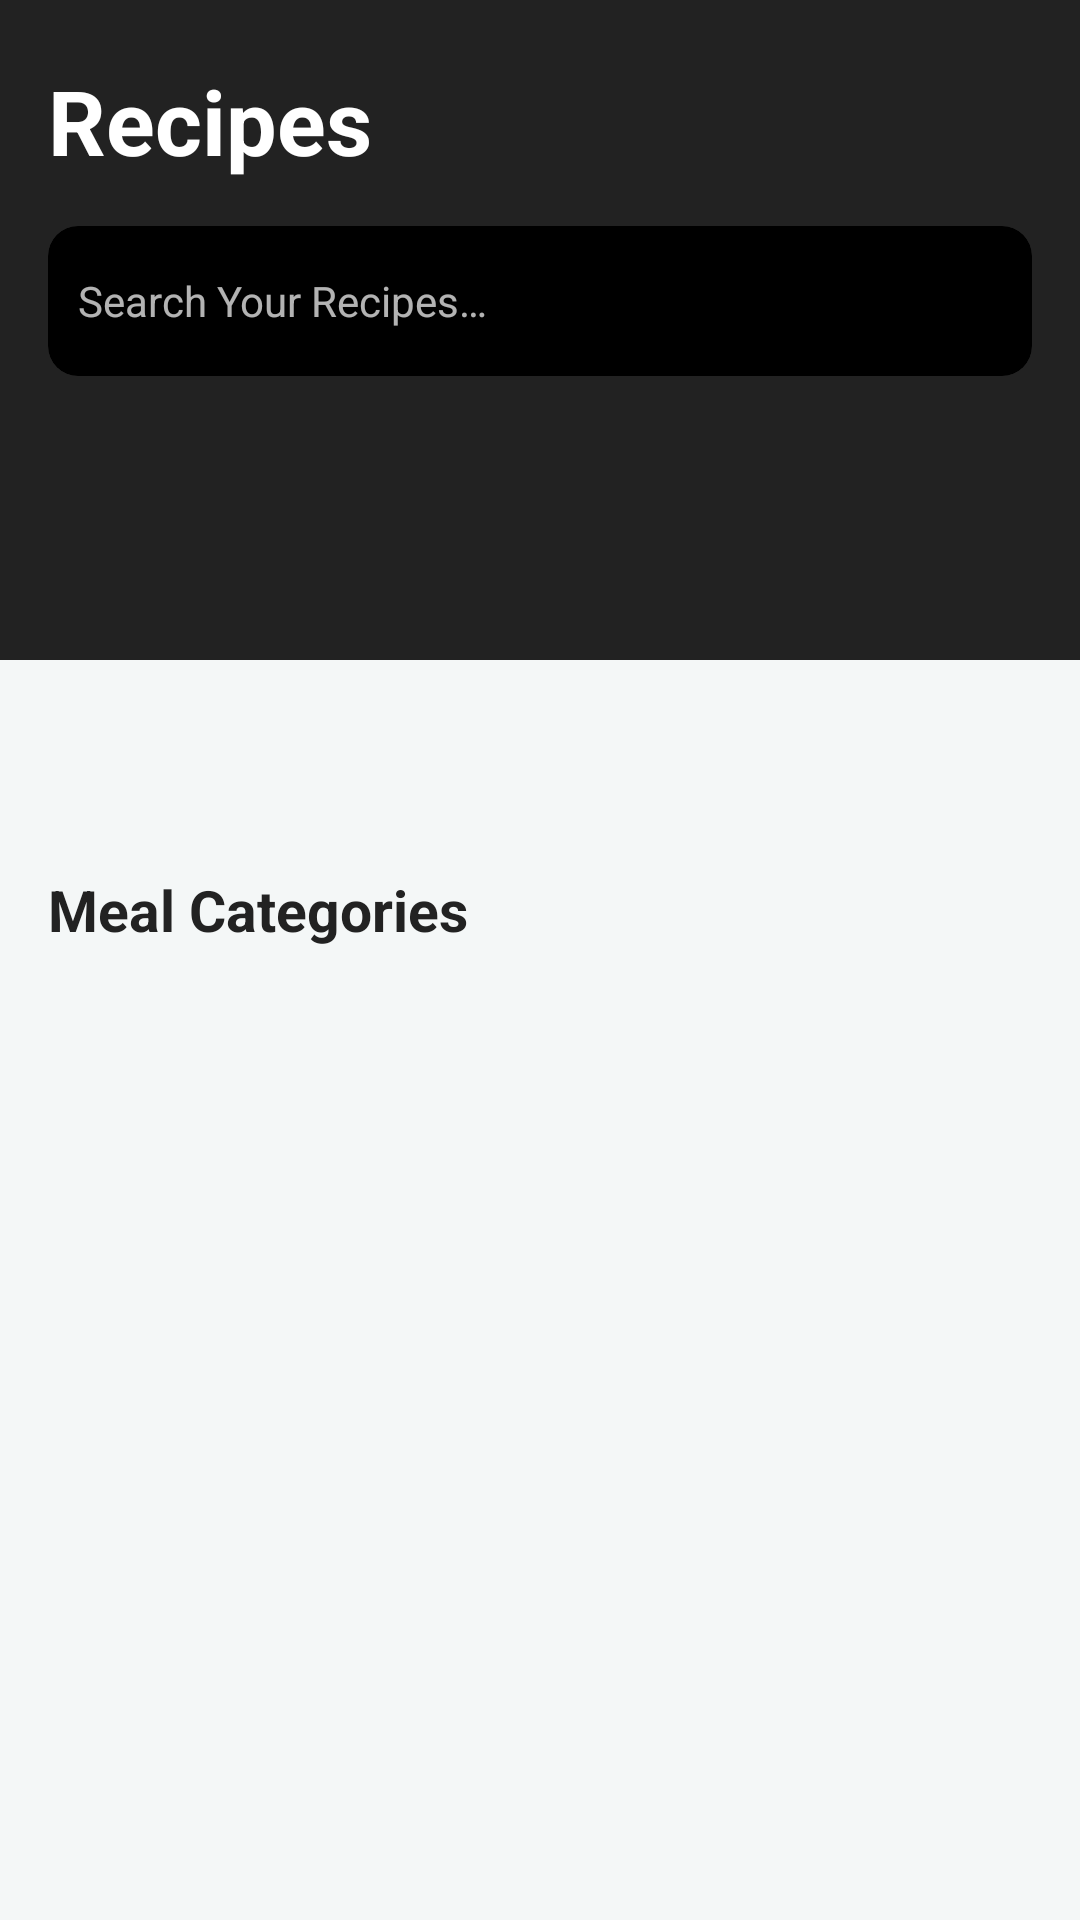

This screen was rendered from an Android layout file. Write that file and the resources it references.
<!-- AndroidManifest.xml: activity theme Theme.AppCompat.NoActionBar -->
<!-- res/layout/activity_home.xml -->
<?xml version="1.0" encoding="utf-8"?>
<android.support.design.widget.CoordinatorLayout xmlns:android="http://schemas.android.com/apk/res/android"
    xmlns:tools="http://schemas.android.com/tools"
    xmlns:app="http://schemas.android.com/apk/res-auto"
    android:layout_width="match_parent"
    android:layout_height="match_parent"
    android:fitsSystemWindows="true"
    tools:context=".HomeActivity">

    <android.support.v4.widget.NestedScrollView
        app:layout_behavior="@string/appbar_scrolling_view_behavior"
        android:fillViewport="true"
        android:layout_width="match_parent"
        android:layout_height="match_parent"
        android:background="@color/colorBackground">
        <RelativeLayout
            android:id="@+id/headerView"
            android:orientation="vertical"
            android:layout_width="match_parent"
            android:layout_height="300dp">
            <View
                android:layout_width="match_parent"
                android:layout_height="220dp"
                android:background="@color/colorPrimary" />

            <TextView
                android:id="@+id/title"
                android:textColor="@color/colorWhite"
                android:text="@string/app_name"
                android:textStyle="bold"
                android:textSize="30sp"
                android:layout_marginLeft="16dp"
                android:layout_marginRight="16dp"
                android:layout_marginTop="20dp"
                android:layout_width="match_parent"
                android:layout_height="wrap_content" />

            <android.support.v7.widget.CardView
                android:id="@+id/cardSearch"
                android:layout_below="@id/title"
                android:layout_width="match_parent"
                android:layout_height="wrap_content"
                android:layout_marginLeft="16dp"
                android:layout_marginRight="16dp"
                android:layout_marginTop="15dp"
                app:cardBackgroundColor="@color/colorPrimaryDark"
                app:cardCornerRadius="10dp"
                app:cardElevation="0dp">
                <TextView
                    android:layout_width="match_parent"
                    android:layout_height="50dp"
                    android:padding="10dp"
                    android:text="@string/search_your_recipes"
                    android:gravity="center_vertical"
                    android:drawableLeft="@drawable/ic_search_primary_light"
                    android:drawableStart="@drawable/ic_search_primary_light"
                    android:drawablePadding="10dp"/>
            </android.support.v7.widget.CardView>

            <android.support.v4.view.ViewPager
                android:id="@+id/viewPagerHeader"
                android:foregroundGravity="center"
                android:overScrollMode="never"
                android:clipToPadding="false"
                android:layout_below="@id/cardSearch"
                android:layout_marginTop="10dp"
                android:layout_width="match_parent"
                android:layout_height="150dp" />




            <TextView
                android:id="@+id/titleCategory"
                android:text="@string/meal_categories"
                android:textSize="19sp"
                android:textColor="@color/colorPrimary"
                android:textStyle="bold"
                android:layout_marginLeft="16dp"
                android:layout_marginRight="16dp"
                android:layout_marginTop="5dp"
                android:layout_width="match_parent"
                android:layout_height="wrap_content"
                android:layout_below="@id/viewPagerHeader"/>

            <android.support.v7.widget.RecyclerView
                android:id="@+id/recycler_home"
                android:scrollbars="none"
                android:layout_marginTop="10dp"
                android:clipToPadding="false"
                android:layout_below="@id/titleCategory"
                android:layout_width="match_parent"
                android:layout_height="match_parent"
                android:layout_marginLeft="8dp"
                android:layout_marginRight="8dp"
                android:layout_marginBottom="50dp" />

        </RelativeLayout>
    </android.support.v4.widget.NestedScrollView>
</android.support.design.widget.CoordinatorLayout>
<!-- resources referenced by this layout -->
<resources>
  <color name="colorBackground">#F4F7F7</color>
  <color name="colorPrimary">#222222</color>
  <color name="colorPrimaryDark">#000000</color>
  <color name="colorWhite">#FFFFFF</color>
  <string name="app_name">Recipes</string>
  <string name="meal_categories">Meal Categories</string>
  <string name="search_your_recipes">Search Your Recipes…</string>
</resources>
